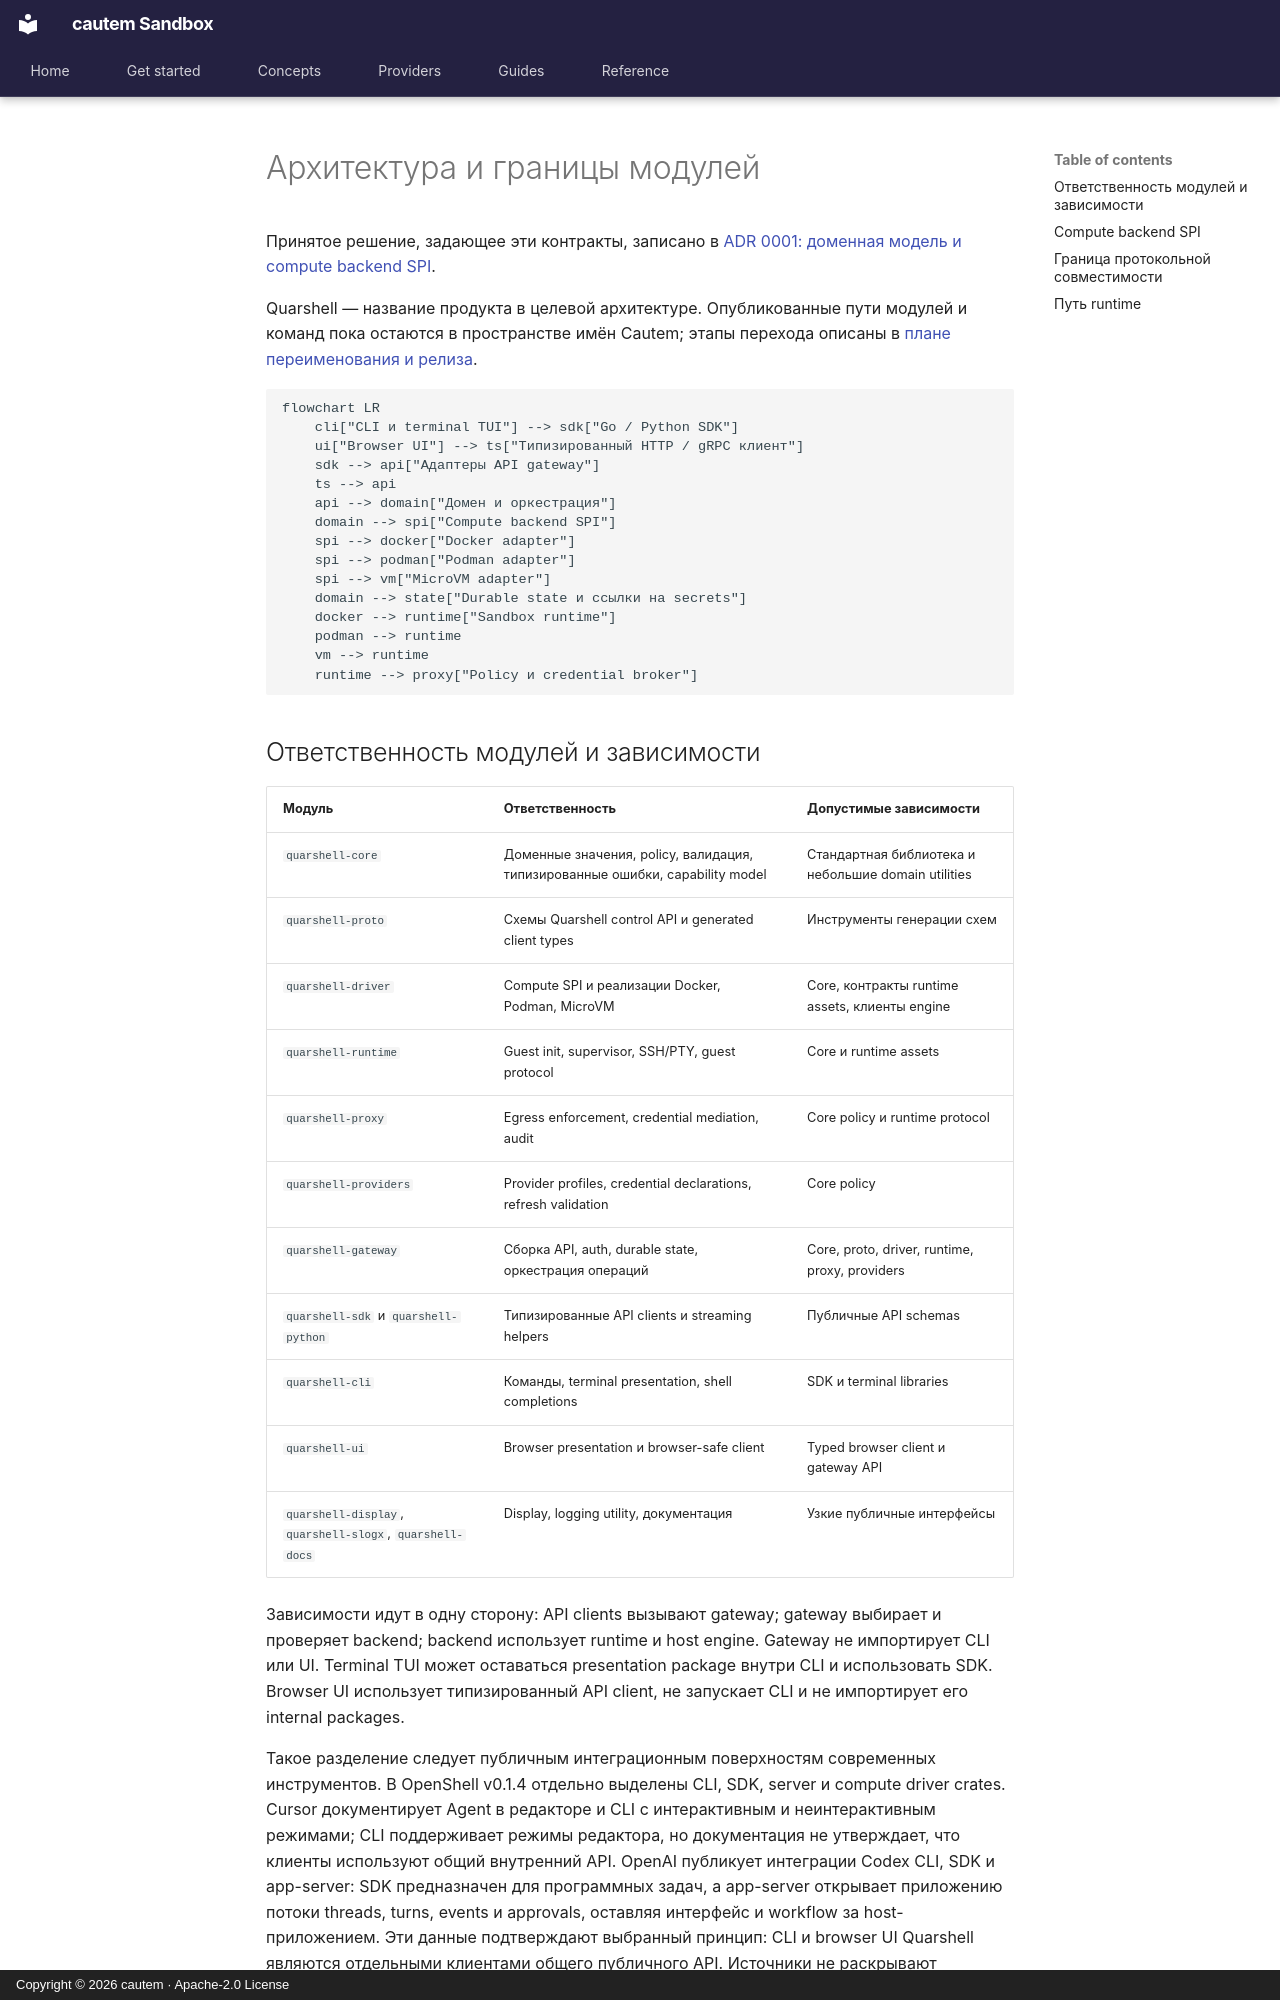

repository: cautem/cauteum-haven.github.io · page: ru/concepts/architecture/index.html · generator: mkdocs · copyright: Copyright © 2026 cautem · Apache-2.0 License

<!--
SPDX-FileCopyrightText: Copyright (c) 2026 cautem
SPDX-License-Identifier: Apache-2.0
-->

# Архитектура и границы модулей

Принятое решение, задающее эти контракты, записано в
[ADR 0001: доменная модель и compute backend SPI](decisions/0001-domain-and-backend-spi.md).

Quarshell — название продукта в целевой архитектуре. Опубликованные пути
модулей и команд пока остаются в пространстве имён Cautem; этапы перехода
описаны в [плане переименования и релиза](../reference/renaming-and-release.md).

```mermaid
flowchart LR
    cli["CLI и terminal TUI"] --> sdk["Go / Python SDK"]
    ui["Browser UI"] --> ts["Типизированный HTTP / gRPC клиент"]
    sdk --> api["Адаптеры API gateway"]
    ts --> api
    api --> domain["Домен и оркестрация"]
    domain --> spi["Compute backend SPI"]
    spi --> docker["Docker adapter"]
    spi --> podman["Podman adapter"]
    spi --> vm["MicroVM adapter"]
    domain --> state["Durable state и ссылки на secrets"]
    docker --> runtime["Sandbox runtime"]
    podman --> runtime
    vm --> runtime
    runtime --> proxy["Policy и credential broker"]
```
